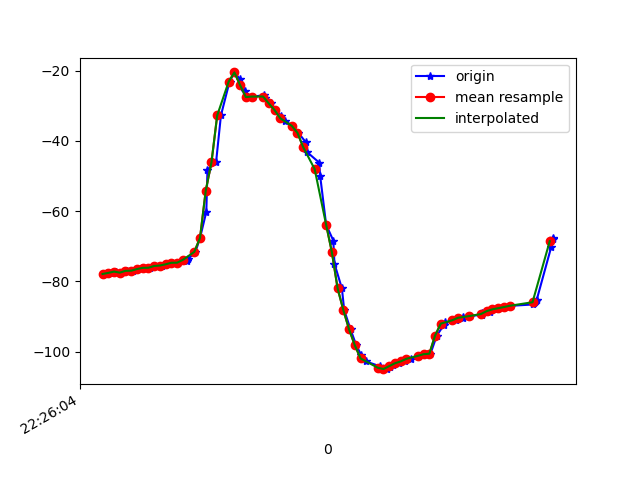

Data behind this chart, as committed beside it:
1617747965035, 443601661395369, -77.91408, 20.850073, -22.255129
1617747965048, 443601680626139, -77.61, 20.63, -23.39
1617747965067, 443601699856909, -77.23, 20.13, -23.38
1617747965085, 443601719087679, -77.53, 20.49, -24.01
1617747965105, 443601738318449, -77.02, 19.97, -24.05
1617747965126, 443601757549219, -76.98, 19.71, -23.83
1617747965142, 443601776779989, -76.51, 19.29, -24.58
1617747965162, 443601796010759, -76.17, 18.92, -24.16
1617747965185, 443601815241529, -76.14, 19.19, -25.17
1617747965200, 443601834472299, -75.64, 18.75, -24.98
1617747965226, 443601853703069, -75.51, 18.63, -24.54
1617747965242, 443601872933839, -75.16, 18.26, -25.26
1617747965262, 443601892164609, -74.72, 17.9, -25.04
1617747965282, 443601911395379, -74.7, 18.34, -24.94
1617747965316, 443601930626149, -74.15, 19, -25.42
1617747965319, 443601949856919, -73.65, 21.14, -25.19
1617747965344, 443601969087689, -71.63, 26.03, -27.09
1617747965360, 443601988318459, -67.66, 34.46, -31.23
1617747965382, 443602007549229, -60.2, 44.99, -38.8
1617747965386, 443602026779999, -48.17, 55.33, -52.5
1617747965416, 443602046010769, -46.12, 62.19, -80.61
1617747965433, 443602065241539, -32.75, 61.84, -93.12
1617747965463, 443602084472309, -23.15, 60.37, -106.8
1617747965480, 443602103703079, -20.52, 58.92, -114.1
1617747965500, 443602122933849, -22.49, 58.46, -117.6
1617747965516, 443602142164619, -25.83, 58.51, -120
1617747965529, 443602161395389, -27.53, 58.17, -124.1
1617747965544, 443602180626159, -27.39, 57.24, -129.1
1617747965583, 443602199856929, -27.02, 56.2, -133.1
1617747965585, 443602219087699, -27.75, 55.82, -135.1
1617747965607, 443602238318469, -29.35, 56.09, -136
1617747965621, 443602257549239, -31.22, 56.65, -135.8
1617747965644, 443602276780009, -32.89, 57.3, -134.5
1617747965658, 443602296010779, -34.25, 57.95, -132.6
1617747965680, 443602315241549, -35.71, 58.73, -130.2
1617747965703, 443602334472319, -37.72, 59.71, -127
1617747965729, 443602353703089, -40.37, 60.76, -122.8
1617747965734, 443602372933859, -43.24, 61.69, -118.1
1617747965776, 443602392164629, -46.21, 62.43, -113
1617747965779, 443602411395399, -49.87, 63.09, -106.9
1617747965800, 443602430626169, -63.89, 59.85, -91.95
1617747965825, 443602449856939, -68.39, 62.91, -89.23
1617747965829, 443602469087709, -74.98, 63.53, -81.5
1617747965855, 443602488318479, -82.02, 62.39, -71.92
1617747965863, 443602507549249, -88.19, 60.38, -62.84
1617747965885, 443602526780019, -93.67, 57.7, -54.61
1617747965905, 443602546010789, -98.2, 54.57, -47.6
1617747965923, 443602565241559, -101.1, 51.18, -42.28
1617747965939, 443602584602069, -102.8, 47.7, -38.12
1617747965987, 443602603832839, -104.2, 44.13, -34.42
1617747965990, 443602623063609, -105, 40.62, -31.24
1617747966014, 443602642294379, -105, 37.56, -28.95
1617747966023, 443602661525149, -104.5, 35.28, -27.27
1617747966034, 443602680755919, -103.8, 33.48, -25.98
1617747966055, 443602699986689, -103.3, 31.9, -24.82
1617747966074, 443602719217459, -102.8, 30.68, -23.83
1617747966095, 443602738448229, -102.1, 30.06, -23.11
1617747966120, 443602757678999, -101.2, 29.81, -22.74
1617747966143, 443602776909769, -100.8, 29.26, -22.33
1617747966164, 443602796140539, -100.6, 28.17, -21.75
1617747966186, 443602815371309, -95.46, 30.5, -23.09
... 22 more rows
